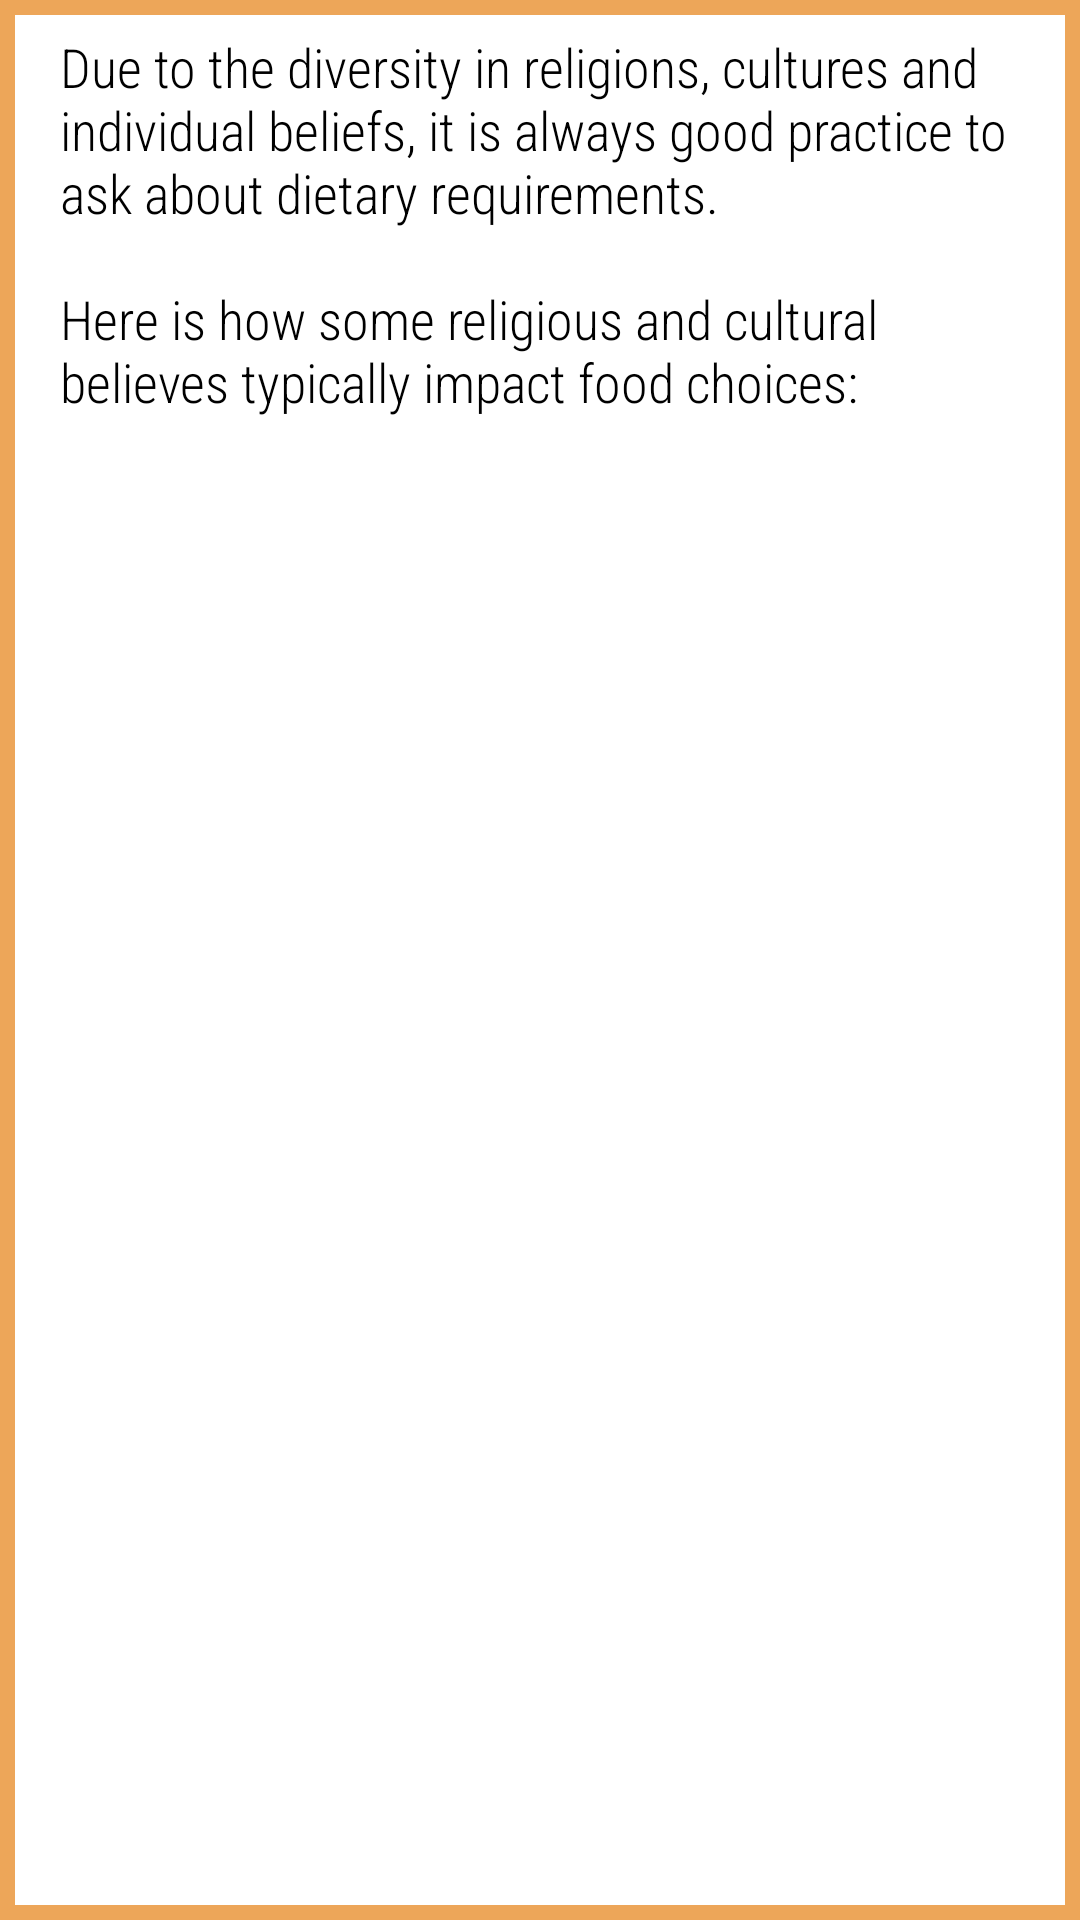

Android layout source for this screen:
<!-- AndroidManifest.xml: activity theme AppTheme.PopActivityTheme -->
<!-- res/layout/activity_religious_food_habits_pop.xml -->
<?xml version="1.0" encoding="utf-8"?>
<androidx.constraintlayout.widget.ConstraintLayout xmlns:android="http://schemas.android.com/apk/res/android"
    xmlns:app="http://schemas.android.com/apk/res-auto"
    xmlns:tools="http://schemas.android.com/tools"
    android:layout_width="match_parent"
    android:layout_height="match_parent"
    android:background="@drawable/back"
    tools:context=".ReligiousFoodHabitsPopActivity">

    <ScrollView
        android:layout_width="match_parent"
        android:layout_height="match_parent"
        app:layout_constraintTop_toTopOf="parent"
        app:layout_constraintTop_toBottomOf="parent"
        app:layout_constraintRight_toRightOf="parent"
        app:layout_constraintLeft_toLeftOf="parent"
        android:layout_marginTop="10dp"
        android:layout_marginBottom="10dp"
        android:layout_marginRight="20dp"
        android:layout_marginLeft="20dp">

        <LinearLayout
            android:layout_width="match_parent"
            android:layout_height="wrap_content"
            android:orientation="vertical">

            <TextView
                android:layout_width="wrap_content"
                android:layout_height="wrap_content"
                android:textSize="18sp"
                android:textColor="#000000"
                android:fontFamily="sans-serif-condensed-light"
                android:layout_marginBottom="20dp"
                android:text="@string/religious_food_habit"/>

            <ImageView
                android:id="@+id/imageView"
                android:layout_width="wrap_content"
                android:layout_height="wrap_content"
                android:layout_marginRight="5dp"
                android:layout_marginLeft="5dp"
                android:scaleType="fitStart"
                android:adjustViewBounds="true"
                app:srcCompat="@drawable/religious_food_habits" />

        </LinearLayout>

    </ScrollView>

</androidx.constraintlayout.widget.ConstraintLayout>
<!-- resources referenced by this layout -->
<resources>
  <!-- drawable back (drawable) -->
  <shape xmlns:android="http://schemas.android.com/apk/res/android" android:shape="rectangle" >
      <solid android:color="@android:color/white" />
      <stroke android:width="5dp" android:color="#EDA659"/>
  </shape>
  <string name="religious_food_habit">Due to the diversity in religions, cultures and individual beliefs, it is always good practice to ask about dietary requirements.\n\nHere is how some religious and cultural believes typically impact food choices:</string>
  <style name="AppTheme.PopActivityTheme">
          <item name="android:windowIsTranslucent">true</item>
          <item name="android:windowCloseOnTouchOutside">true</item>
      </style>
</resources>
